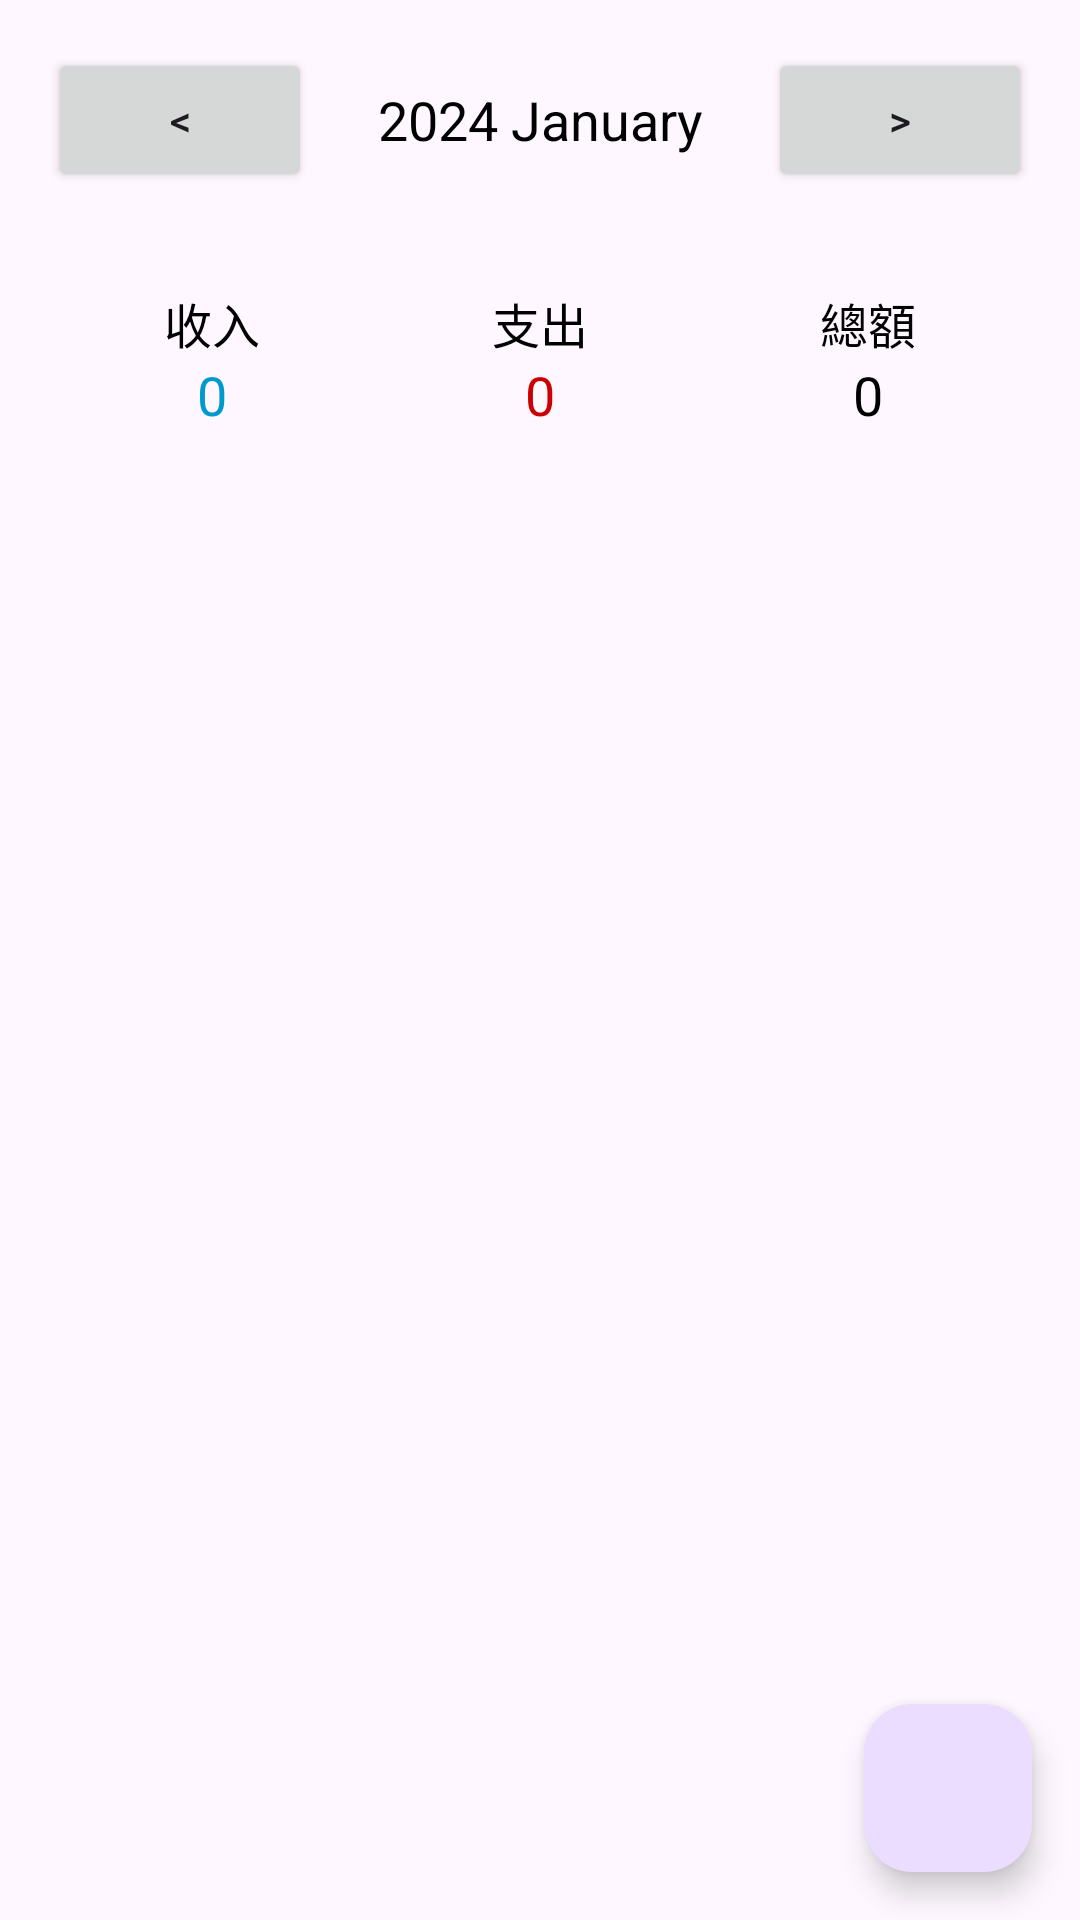

Here is an Android app screen rendered from its layout file. Give the layout XML and the strings, colors and styles it references.
<!-- AndroidManifest.xml: application theme Theme.ExpenseMate -->
<!-- res/layout/activity_main.xml -->
<?xml version="1.0" encoding="utf-8"?>
<androidx.constraintlayout.widget.ConstraintLayout xmlns:android="http://schemas.android.com/apk/res/android"
    xmlns:app="http://schemas.android.com/apk/res-auto"
    xmlns:tools="http://schemas.android.com/tools"
    android:id="@+id/main"
    android:layout_width="match_parent"
    android:layout_height="match_parent"
    android:orientation="vertical"
    tools:context=".MainActivity">

    <LinearLayout
        android:id="@+id/linearLayoutMonth"
        android:layout_width="match_parent"
        android:layout_height="wrap_content"
        android:gravity="center_vertical"
        android:orientation="horizontal"
        android:padding="16dp"
        app:layout_constraintEnd_toEndOf="parent"
        app:layout_constraintStart_toStartOf="parent"
        app:layout_constraintTop_toTopOf="parent">

        <Button
            android:id="@+id/btnPreviousMonth"
            android:layout_width="wrap_content"
            android:layout_height="wrap_content"
            android:text="&lt;" />

        <TextView
            android:id="@+id/textViewMonth"
            android:layout_width="0dp"
            android:layout_height="wrap_content"
            android:layout_weight="1"
            android:gravity="center"
            android:text="2024 January"
            android:textColor="@android:color/black"
            android:textSize="18sp" />

        <Button
            android:id="@+id/btnNextMonth"
            android:layout_width="wrap_content"
            android:layout_height="wrap_content"
            android:text="&gt;" />
    </LinearLayout>

    <LinearLayout
        android:id="@+id/linearLayoutTotals"
        android:layout_width="match_parent"
        android:layout_height="wrap_content"
        android:orientation="horizontal"
        android:padding="16dp"
        app:layout_constraintTop_toBottomOf="@id/linearLayoutMonth">

        <LinearLayout
            android:layout_width="0dp"
            android:layout_height="wrap_content"
            android:layout_weight="1"
            android:gravity="center_horizontal"
            android:orientation="vertical">

            <TextView
                android:layout_width="wrap_content"
                android:layout_height="wrap_content"
                android:text="收入"
                android:textColor="@android:color/black"
                android:textSize="16sp" />

            <TextView
                android:id="@+id/textViewIncome"
                android:layout_width="wrap_content"
                android:layout_height="wrap_content"
                android:text="0"
                android:textColor="@android:color/holo_blue_dark"
                android:textSize="18sp" />
        </LinearLayout>

        <LinearLayout
            android:layout_width="0dp"
            android:layout_height="wrap_content"
            android:layout_weight="1"
            android:gravity="center_horizontal"
            android:orientation="vertical">

            <TextView
                android:layout_width="wrap_content"
                android:layout_height="wrap_content"
                android:text="支出"
                android:textColor="@android:color/black"
                android:textSize="16sp" />

            <TextView
                android:id="@+id/textViewExpense"
                android:layout_width="wrap_content"
                android:layout_height="wrap_content"
                android:text="0"
                android:textColor="@android:color/holo_red_dark"
                android:textSize="18sp" />
        </LinearLayout>

        <LinearLayout
            android:layout_width="0dp"
            android:layout_height="wrap_content"
            android:layout_weight="1"
            android:gravity="center_horizontal"
            android:orientation="vertical">

            <TextView
                android:layout_width="wrap_content"
                android:layout_height="wrap_content"
                android:text="總額"
                android:textColor="@android:color/black"
                android:textSize="16sp" />

            <TextView
                android:id="@+id/textViewBalance"
                android:layout_width="wrap_content"
                android:layout_height="wrap_content"
                android:text="0"
                android:textColor="@android:color/black"
                android:textSize="18sp" />
        </LinearLayout>
    </LinearLayout>

    <androidx.recyclerview.widget.RecyclerView
        android:id="@+id/recyclerViewRecords"
        android:layout_width="match_parent"
        android:layout_height="0dp"
        android:layout_marginTop="16dp"
        app:layout_constraintBottom_toBottomOf="parent"
        app:layout_constraintEnd_toEndOf="parent"
        app:layout_constraintStart_toStartOf="parent"
        app:layout_constraintTop_toBottomOf="@id/linearLayoutTotals" />

    <com.google.android.material.floatingactionbutton.FloatingActionButton
        android:id="@+id/btnAddRecord"
        android:layout_width="wrap_content"
        android:layout_height="wrap_content"
        android:layout_marginEnd="16dp"
        android:layout_marginBottom="16dp"
        android:clickable="true"
        android:focusable="true"
        android:src="@drawable/ic_add"
        android:contentDescription="@string/add_record"
        app:layout_constraintBottom_toBottomOf="parent"
        app:layout_constraintEnd_toEndOf="parent" />

</androidx.constraintlayout.widget.ConstraintLayout>
<!-- resources referenced by this layout -->
<resources>
  <string name="add_record">新增記錄</string>
  <style name="Theme.ExpenseMate" parent="Base.Theme.ExpenseMate" />
  <style name="Base.Theme.ExpenseMate" parent="Theme.Material3.DayNight.NoActionBar">
          
          
      </style>
</resources>
